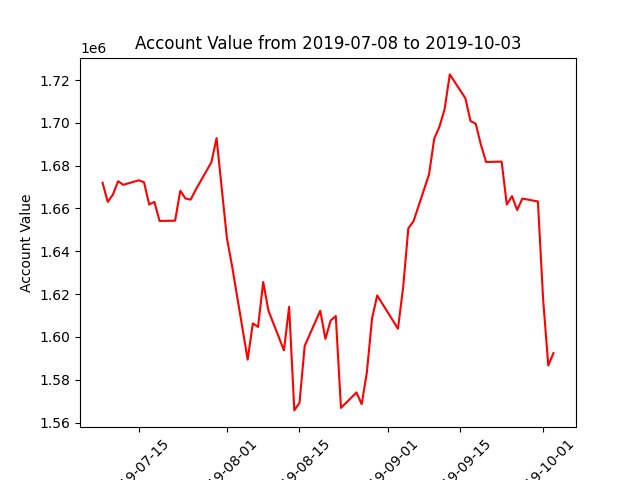

The table this chart was drawn from, first rows:
datadate, account_value
20190708, 1672034
20190709, 1663083
20190710, 1666477
20190711, 1672726
20190712, 1671055
20190715, 1673172
20190716, 1672244
20190717, 1661878
20190718, 1663071
20190719, 1654179
20190722, 1654306
20190723, 1668268
20190724, 1664659
20190725, 1664148
20190726, 1668851
20190729, 1681589
20190730, 1692854
20190731, 1669329
20190801, 1646055
20190802, 1632986
20190805, 1589432
20190806, 1606342
20190807, 1604681
20190808, 1625665
20190809, 1612329
20190812, 1593753
20190813, 1614093
20190814, 1565714
20190815, 1569225
20190816, 1595792
20190819, 1612257
20190820, 1599122
20190821, 1607632
20190822, 1609812
20190823, 1566895
20190826, 1574079
20190827, 1568632
20190828, 1583559
20190829, 1608746
20190830, 1619382
20190903, 1603865
20190904, 1623253
20190905, 1650754
20190906, 1654050
20190909, 1675951
20190910, 1692635
20190911, 1698145
20190912, 1706431
20190913, 1722617
20190916, 1711505
20190917, 1700795
20190918, 1699605
20190919, 1689786
20190920, 1681720
20190923, 1681886
20190924, 1661845
20190925, 1665751
20190926, 1659308
20190927, 1664633
20190930, 1663293
... 3 more rows
